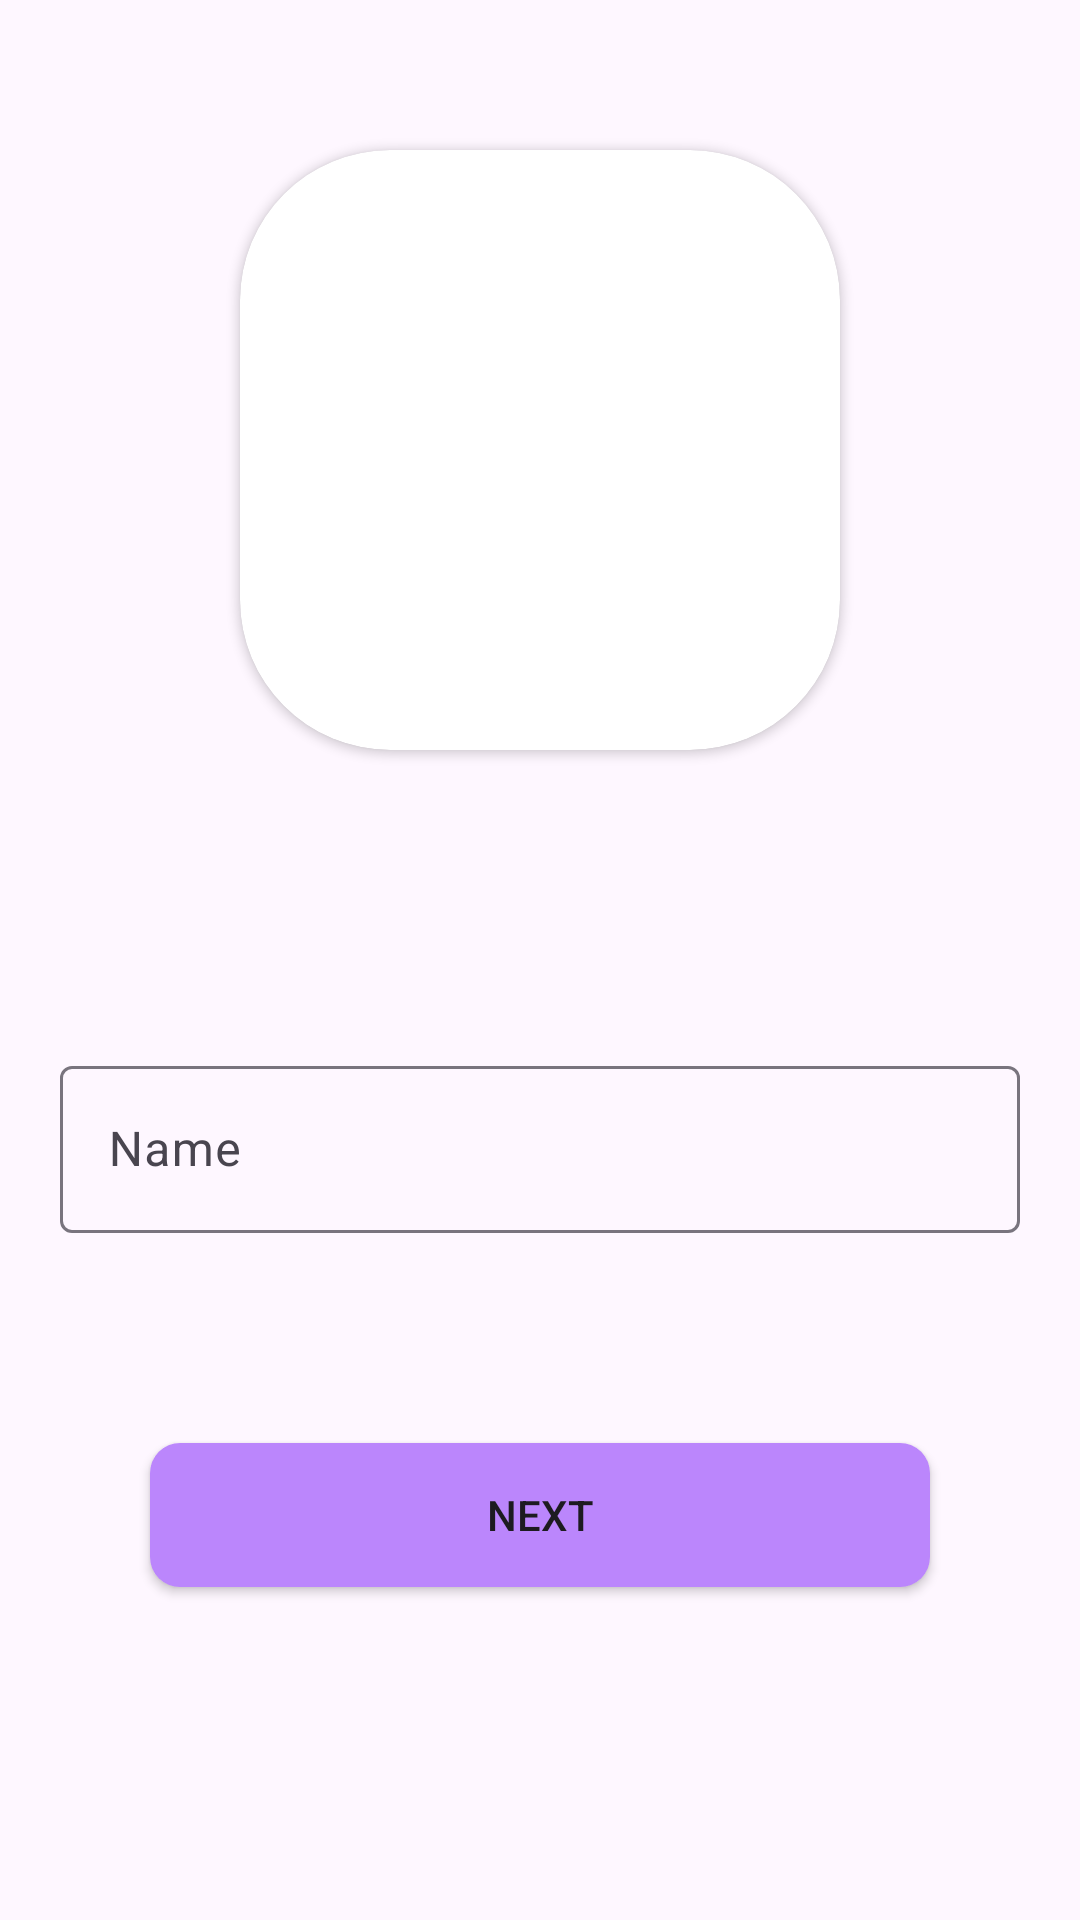

Write the Android layout XML for this screen, with the resource values it uses.
<!-- AndroidManifest.xml: application theme Theme.Chatify -->
<!-- res/layout/fragment_set_profile.xml -->
<?xml version="1.0" encoding="utf-8"?>
<layout>
<LinearLayout xmlns:android="http://schemas.android.com/apk/res/android"
    xmlns:tools="http://schemas.android.com/tools"
    android:layout_width="match_parent"
    android:layout_height="match_parent"
    xmlns:app="http://schemas.android.com/apk/res-auto"
    android:orientation="vertical"
    >

    <androidx.cardview.widget.CardView
        android:layout_gravity="center"
        android:layout_marginTop="50dp"
        android:layout_width="200dp"
        android:layout_height="200dp"
        app:cardCornerRadius="50dp"

        >

        <ImageView
            android:foreground="?attr/selectableItemBackground"
            android:layout_width="match_parent"
            android:layout_height="match_parent"
            android:id="@+id/profile"
            />

    </androidx.cardview.widget.CardView>


    
    <com.google.android.material.textfield.TextInputLayout
        android:layout_width="match_parent"
        android:layout_height="wrap_content"
        android:id="@+id/nameLayout"
        android:hint="@string/name"
        android:layout_marginTop="100dp"
        android:layout_marginStart="20dp"
        android:layout_marginEnd="20dp"
        android:layout_marginBottom="20dp"
        >

        <com.google.android.material.textfield.TextInputEditText
            android:id="@+id/name"
            android:layout_width="match_parent"
            android:layout_height="wrap_content"
            android:digits="qwertyuiopasdfghjklzxcvbnm QWERTYUIOPASDFGHJKLZXCVBNM"
            android:inputType="text"
            android:maxLines="1" />

    </com.google.android.material.textfield.TextInputLayout>

    <Button
        android:layout_width="match_parent"
        android:layout_height="wrap_content"
        android:layout_gravity="center"
        android:id="@+id/btnNext"
        android:layout_marginTop="50dp"
        android:layout_marginStart="50dp"
        android:layout_marginEnd="50dp"
        android:background="@drawable/btn_background"
        android:text="@string/next"
        />
</LinearLayout>
</layout>
<!-- resources referenced by this layout -->
<resources>
  <!-- drawable btn_background (drawable) -->
  <?xml version="1.0" encoding="utf-8"?>
  <shape xmlns:android="http://schemas.android.com/apk/res/android"
  android:shape="rectangle"
      >
  
      <solid android:color="@color/purple_200"/>
  
      <corners android:radius="10dp"/>
  
  </shape>
  <string name="name">Name</string>
  <string name="next">NEXT</string>
  <style name="Theme.Chatify" parent="Theme.Material3.DayNight.NoActionBar">
          
          <item name="colorPrimary">@color/purple_500</item>
          <item name="colorPrimaryDark">@color/purple_700</item>
          <item name="colorAccent">@color/teal_200</item>
          
      </style>
  <!-- not gathered from this repository: default colours our renderer supplied (Android Studio template values) -->
  <color name="purple_200">#FFBB86FC</color>
  <color name="purple_500">#FF6200EE</color>
  <color name="purple_700">#FF3700B3</color>
  <color name="teal_200">#FF03DAC5</color>
</resources>
